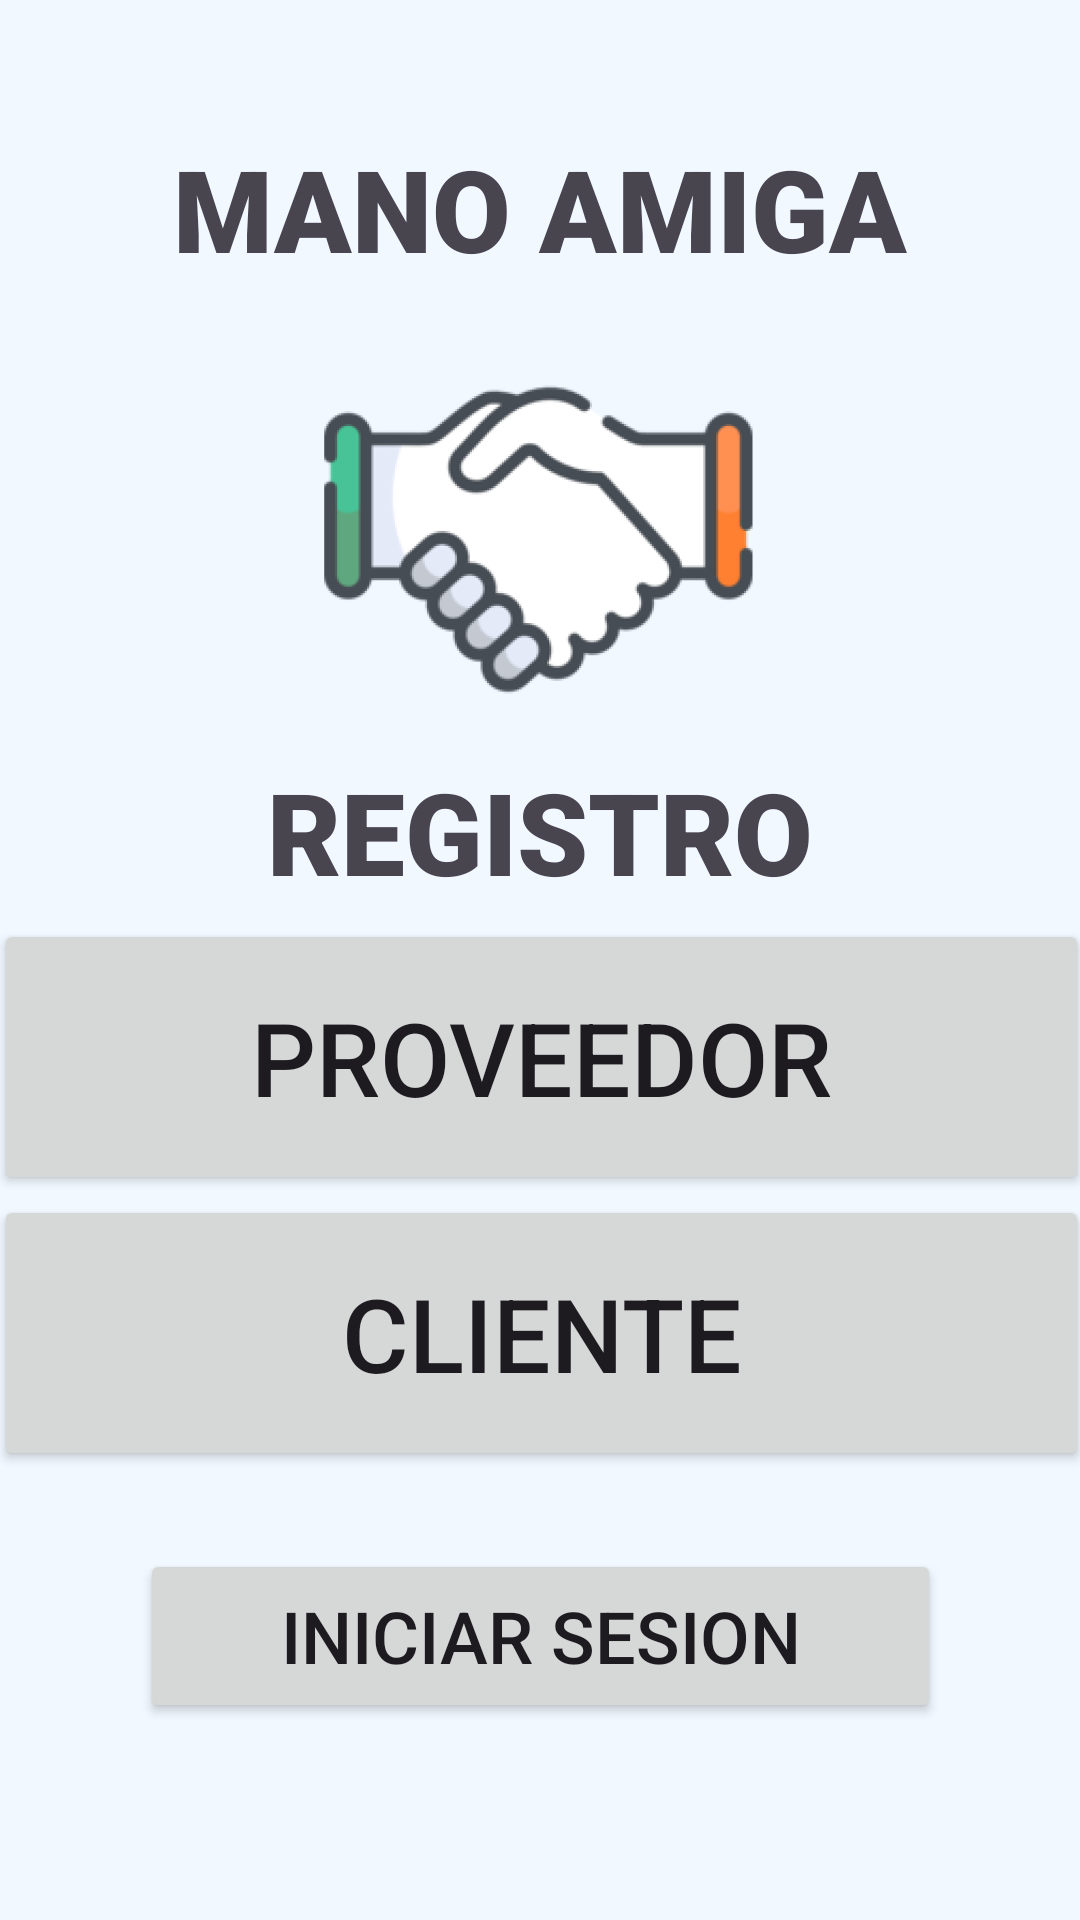

Layout XML and referenced resources for this Android screen:
<!-- AndroidManifest.xml: application theme Theme.Material3.Light -->
<!-- res/layout/activity_sele_registro.xml -->
<?xml version="1.0" encoding="utf-8"?>
<androidx.constraintlayout.widget.ConstraintLayout xmlns:android="http://schemas.android.com/apk/res/android"
    xmlns:app="http://schemas.android.com/apk/res-auto"
    xmlns:tools="http://schemas.android.com/tools"
    android:layout_width="match_parent"
    android:layout_height="match_parent"
    android:background="#F1F8FF"
    android:backgroundTint="#F1F8FF"
    tools:context=".Sele_Registro">

    <ImageView
        android:id="@+id/imageView3"
        android:layout_width="351dp"
        android:layout_height="106dp"
        android:layout_marginStart="28dp"
        android:layout_marginEnd="28dp"
        android:layout_marginBottom="19dp"
        app:layout_constraintBottom_toTopOf="@+id/titulo_tv3"
        app:layout_constraintEnd_toEndOf="parent"
        app:layout_constraintStart_toStartOf="parent"
        app:layout_constraintTop_toBottomOf="@+id/titulo_tv2"
        app:srcCompat="@drawable/mano_amiga" />

    <TextView
        android:id="@+id/titulo_tv2"
        android:layout_width="wrap_content"
        android:layout_height="wrap_content"
        android:layout_marginTop="72dp"
        android:layout_marginBottom="32dp"
        android:breakStrategy="balanced"
        android:fontFamily="sans-serif-black"
        android:text="MANO AMIGA"
        android:textSize="38sp"
        app:layout_constraintBottom_toTopOf="@+id/imageView3"
        app:layout_constraintEnd_toEndOf="parent"
        app:layout_constraintStart_toStartOf="parent"
        app:layout_constraintTop_toTopOf="parent" />

    <TextView
        android:id="@+id/titulo_tv3"
        android:layout_width="wrap_content"
        android:layout_height="wrap_content"
        android:layout_marginBottom="4dp"
        android:breakStrategy="balanced"
        android:fontFamily="sans-serif-black"
        android:text="REGISTRO"
        android:textSize="38sp"
        app:layout_constraintBottom_toTopOf="@+id/pv_btn"
        app:layout_constraintEnd_toEndOf="parent"
        app:layout_constraintStart_toStartOf="parent"
        app:layout_constraintTop_toBottomOf="@+id/imageView3" />

    <Button
        android:id="@+id/inicio_button"
        android:layout_width="267dp"
        android:layout_height="58dp"
        android:layout_marginStart="61dp"
        android:layout_marginEnd="61dp"
        android:layout_marginBottom="94dp"
        android:onClick="inicio"
        android:text="Iniciar Sesion"
        android:textSize="24sp"
        app:layout_constraintBottom_toBottomOf="parent"
        app:layout_constraintEnd_toEndOf="parent"
        app:layout_constraintStart_toStartOf="parent"
        app:layout_constraintTop_toBottomOf="@+id/cliente_button" />

    <Button
        android:id="@+id/pv_btn"
        android:layout_width="365dp"
        android:layout_height="92dp"
        android:layout_weight="1"
        android:onClick="proveedor"
        android:text="PROVEEDOR"
        android:textSize="34sp"
        android:visibility="visible"
        app:layout_constraintBottom_toTopOf="@+id/cliente_button"
        app:layout_constraintEnd_toEndOf="parent"
        app:layout_constraintStart_toStartOf="parent"
        app:layout_constraintTop_toBottomOf="@+id/titulo_tv3" />

    <Button
        android:id="@+id/cliente_button"
        android:layout_width="365dp"
        android:layout_height="92dp"
        android:layout_marginBottom="26dp"
        android:layout_weight="1"
        android:onClick="cliente"
        android:text="CLIENTE"
        android:textSize="34sp"
        android:visibility="visible"
        app:layout_constraintBottom_toTopOf="@+id/inicio_button"
        app:layout_constraintEnd_toEndOf="parent"
        app:layout_constraintStart_toStartOf="parent"
        app:layout_constraintTop_toBottomOf="@+id/pv_btn" />

</androidx.constraintlayout.widget.ConstraintLayout>
<!-- resources referenced by this layout -->
<resources>
  <!-- drawable mano_amiga: png bitmap (drawable, 19721 bytes) -->
</resources>
